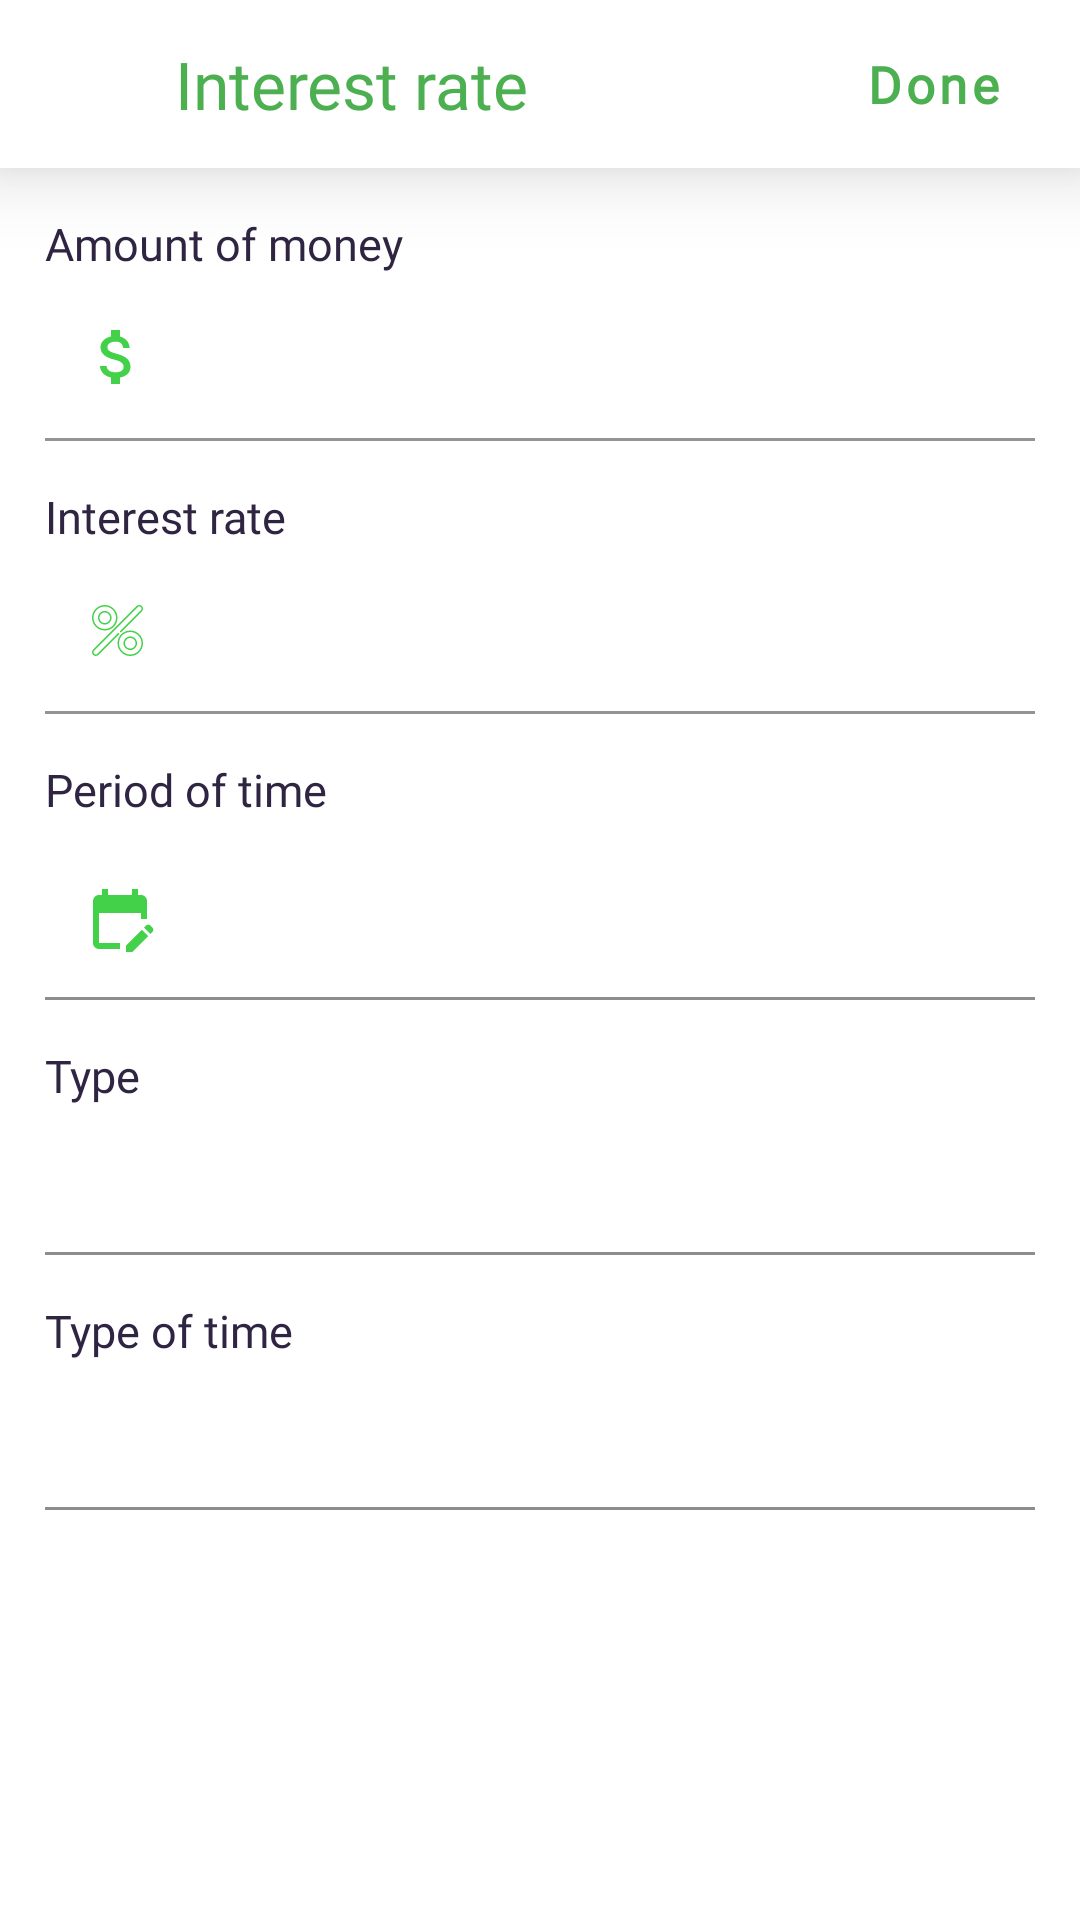

Layout XML and referenced resources for this Android screen:
<!-- AndroidManifest.xml: application theme Theme.MyWallet -->
<!-- res/layout/activity_interest_rate.xml -->
<?xml version="1.0" encoding="utf-8"?>
<LinearLayout xmlns:android="http://schemas.android.com/apk/res/android"
    xmlns:app="http://schemas.android.com/apk/res-auto"
    xmlns:tools="http://schemas.android.com/tools"
    android:id="@+id/mainLayoutInterestRate"
    android:layout_width="match_parent"
    android:layout_height="match_parent"
    android:orientation="vertical"
    tools:context=".activity.InterestRateActivity">

    <RelativeLayout
        android:layout_width="match_parent"
        android:layout_height="?attr/actionBarSize"
        android:elevation="16dp"
        android:background="@color/white"
        >

        <Button
            android:id="@+id/btnArrowBack"
            android:layout_width="28dp"
            android:layout_height="28dp"
            android:background="@drawable/ic_back"
            android:layout_marginTop="14dp"
            android:layout_marginLeft="10dp"
            />

        <TextView
            android:layout_toRightOf="@id/btnArrowBack"
            android:layout_width="wrap_content"
            android:layout_height="?attr/actionBarSize"
            android:gravity="center"
            android:layout_marginLeft="20dp"
            android:textColor="@color/mainColor"
            android:fontFamily="@font/gotham_bold"
            android:textSize="22sp"
            android:text="Interest rate"
            />

        <Button
            android:id="@+id/doneBtn"
            android:textAllCaps="false"
            android:layout_width="wrap_content"
            android:layout_height="?attr/actionBarSize"
            android:gravity="center"
            android:layout_marginEnd="5dp"
            android:textColor="@color/mainColor"
            android:textStyle="bold"
            android:fontFamily="@font/gotham_bold"
            android:textSize="17sp"
            android:text="Done"
            android:layout_alignParentRight="true"
            style="@style/Widget.MaterialComponents.Button.TextButton"
            />
    </RelativeLayout>

    <TextView
        android:layout_width="wrap_content"
        android:layout_height="wrap_content"
        android:layout_marginTop="15dp"
        android:layout_marginLeft="15dp"
        android:textColor="#2F2543"
        android:fontFamily="@font/gotham"
        android:textSize="15sp"
        android:text="Amount of money"
        />

    <com.google.android.material.textfield.TextInputLayout
        android:layout_width="match_parent"
        android:layout_height="wrap_content"
        app:boxBackgroundColor="@color/white"
        android:layout_marginRight="15dp"
        android:layout_marginLeft="15dp"
        app:startIconTint="#43D149"
        app:startIconDrawable="@drawable/ic_baseline_attach_money_24"
        >

        <com.google.android.material.textfield.TextInputEditText
            android:id="@+id/tfAmountOfMoney"
            android:layout_width="match_parent"
            android:layout_height="wrap_content"
            android:inputType="number"
            android:textSize="16sp"
            />
    </com.google.android.material.textfield.TextInputLayout>

    <TextView
        android:layout_width="wrap_content"
        android:layout_height="wrap_content"
        android:layout_marginTop="15dp"
        android:layout_marginLeft="15dp"
        android:textColor="#2F2543"
        android:fontFamily="@font/gotham"
        android:textSize="15sp"
        android:text="Interest rate"
        />

    <com.google.android.material.textfield.TextInputLayout
        android:layout_width="match_parent"
        android:layout_height="wrap_content"
        app:boxBackgroundColor="@color/white"
        android:layout_marginRight="15dp"
        android:layout_marginLeft="15dp"
        app:startIconTint="#43D149"
        app:startIconDrawable="@drawable/ic_percentage"
        >

        <com.google.android.material.textfield.TextInputEditText
            android:id="@+id/tfInterestRate"
            android:layout_width="match_parent"
            android:layout_height="wrap_content"
            android:inputType="numberDecimal"
            android:textSize="16sp"
            />
    </com.google.android.material.textfield.TextInputLayout>

    <LinearLayout
        android:id="@+id/periodOfTimeLayout"
        android:layout_width="match_parent"
        android:layout_height="wrap_content"
        android:orientation="vertical">
        <TextView
            android:layout_width="wrap_content"
            android:layout_height="wrap_content"
            android:layout_marginTop="15dp"
            android:layout_marginLeft="15dp"
            android:textColor="#2F2543"
            android:fontFamily="@font/gotham"
            android:textSize="15sp"
            android:text="Period of time"
            />

        <LinearLayout
            android:layout_width="match_parent"
            android:layout_height="wrap_content"
            android:orientation="horizontal"
            android:layout_marginTop="21dp"
            android:layout_marginLeft="28dp"
            android:layout_marginBottom="14dp">


            <androidx.appcompat.widget.AppCompatImageView
                android:layout_width="wrap_content"
                android:layout_height="wrap_content"
                android:src="@drawable/ic_baseline_edit_calendar_24"
                />

            <TextView
                android:id="@+id/tvPeriodOfTime"
                android:layout_width="wrap_content"
                android:layout_height="wrap_content"
                android:layout_marginLeft="15dp"
                android:textColor="#2F2543"
                android:fontFamily="@font/gotham"
                android:textStyle="bold"
                android:textSize="16sp"
                />


        </LinearLayout>

        <View
            android:layout_width="match_parent"
            android:layout_marginLeft="15dp"
            android:layout_marginRight="15dp"
            android:layout_height="1dp"
            android:background="#8d8d8d"/>
    </LinearLayout>

    <LinearLayout
        android:id="@+id/TypeOfInterestLayout"
        android:layout_width="match_parent"
        android:layout_height="wrap_content"
        android:orientation="vertical">
        <TextView
            android:layout_width="wrap_content"
            android:layout_height="wrap_content"
            android:layout_marginTop="15dp"
            android:layout_marginLeft="15dp"
            android:textColor="#2F2543"
            android:fontFamily="@font/gotham"
            android:textSize="15sp"
            android:text="Type"
            />

        <TextView
            android:id="@+id/tvTypeOfInterest"
            android:layout_width="wrap_content"
            android:layout_height="wrap_content"
            android:layout_marginTop="21dp"
            android:layout_marginLeft="15dp"
            android:layout_marginBottom="6dp"
            android:textColor="#2F2543"
            android:fontFamily="@font/gotham"
            android:textStyle="bold"
            android:textSize="16sp"
            />

        <View
            android:layout_width="match_parent"
            android:layout_marginLeft="15dp"
            android:layout_marginRight="15dp"
            android:layout_height="1dp"
            android:background="#8d8d8d"/>
    </LinearLayout>

    <LinearLayout
        android:id="@+id/typeOfTimeLayout"
        android:layout_width="match_parent"
        android:layout_height="wrap_content"
        android:orientation="vertical">
        <TextView
            android:layout_width="wrap_content"
            android:layout_height="wrap_content"
            android:layout_marginTop="15dp"
            android:layout_marginLeft="15dp"
            android:textColor="#2F2543"
            android:fontFamily="@font/gotham"
            android:textSize="15sp"
            android:text="Type of time"
            />

        <TextView
            android:id="@+id/tvTypeOfTime"
            android:layout_width="wrap_content"
            android:layout_height="wrap_content"
            android:layout_marginTop="21dp"
            android:layout_marginLeft="15dp"
            android:layout_marginBottom="6dp"
            android:textColor="#2F2543"
            android:fontFamily="@font/gotham"
            android:textStyle="bold"
            android:textSize="16sp"
            />

        <View
            android:layout_width="match_parent"
            android:layout_marginLeft="15dp"
            android:layout_marginRight="15dp"
            android:layout_height="1dp"
            android:background="#8d8d8d"/>
    </LinearLayout>

        <TextView
            android:id="@+id/invisiblePeriod"
            android:layout_width="wrap_content"
            android:layout_height="wrap_content"
            android:visibility="invisible"
            />
</LinearLayout>
<!-- resources referenced by this layout -->
<resources>
  <color name="mainColor">#4CAF50</color>
  <color name="white">#FFFFFFFF</color>
  <!-- drawable ic_baseline_attach_money_24 (drawable) -->
  <vector android:height="24dp" android:tint="#43D149"
      android:viewportHeight="24" android:viewportWidth="24"
      android:width="24dp" xmlns:android="http://schemas.android.com/apk/res/android">
      <path android:fillColor="@android:color/white" android:pathData="M11.8,10.9c-2.27,-0.59 -3,-1.2 -3,-2.15 0,-1.09 1.01,-1.85 2.7,-1.85 1.78,0 2.44,0.85 2.5,2.1h2.21c-0.07,-1.72 -1.12,-3.3 -3.21,-3.81V3h-3v2.16c-1.94,0.42 -3.5,1.68 -3.5,3.61 0,2.31 1.91,3.46 4.7,4.13 2.5,0.6 3,1.48 3,2.41 0,0.69 -0.49,1.79 -2.7,1.79 -2.06,0 -2.87,-0.92 -2.98,-2.1h-2.2c0.12,2.19 1.76,3.42 3.68,3.83V21h3v-2.15c1.95,-0.37 3.5,-1.5 3.5,-3.55 0,-2.84 -2.43,-3.81 -4.7,-4.4z"/>
  </vector>
  <!-- drawable ic_baseline_edit_calendar_24 (drawable) -->
  <vector android:height="24dp" android:tint="#43D149"
      android:viewportHeight="24" android:viewportWidth="24"
      android:width="24dp" xmlns:android="http://schemas.android.com/apk/res/android">
      <path android:fillColor="@android:color/white" android:pathData="M12,22H5c-1.11,0 -2,-0.9 -2,-2L3.01,6c0,-1.1 0.88,-2 1.99,-2h1V2h2v2h8V2h2v2h1c1.1,0 2,0.9 2,2v6h-2v-2H5v10h7V22zM22.13,16.99l0.71,-0.71c0.39,-0.39 0.39,-1.02 0,-1.41l-0.71,-0.71c-0.39,-0.39 -1.02,-0.39 -1.41,0l-0.71,0.71L22.13,16.99zM21.42,17.7l-5.3,5.3H14v-2.12l5.3,-5.3L21.42,17.7z"/>
  </vector>
  <style name="Theme.MyWallet" parent="Theme.MaterialComponents.DayNight.NoActionBar">
          <item name="android:windowFullscreen">true</item>
          
          <item name="colorPrimary">#4CAF50</item>
          <item name="colorPrimaryVariant">@color/purple_700</item>
          <item name="colorOnPrimary">@color/white</item>
          
          <item name="colorSecondary">@color/mainColor</item>
          <item name="colorSecondaryVariant">@color/teal_700</item>
          <item name="colorOnSecondary">@color/black</item>
          
          <item name="android:statusBarColor" tools:targetApi="l">?attr/colorPrimaryVariant</item>
          
      </style>
  <color name="purple_700">#FF3700B3</color>
  <color name="teal_700">#FF018786</color>
  <color name="black">#FF000000</color>
</resources>
